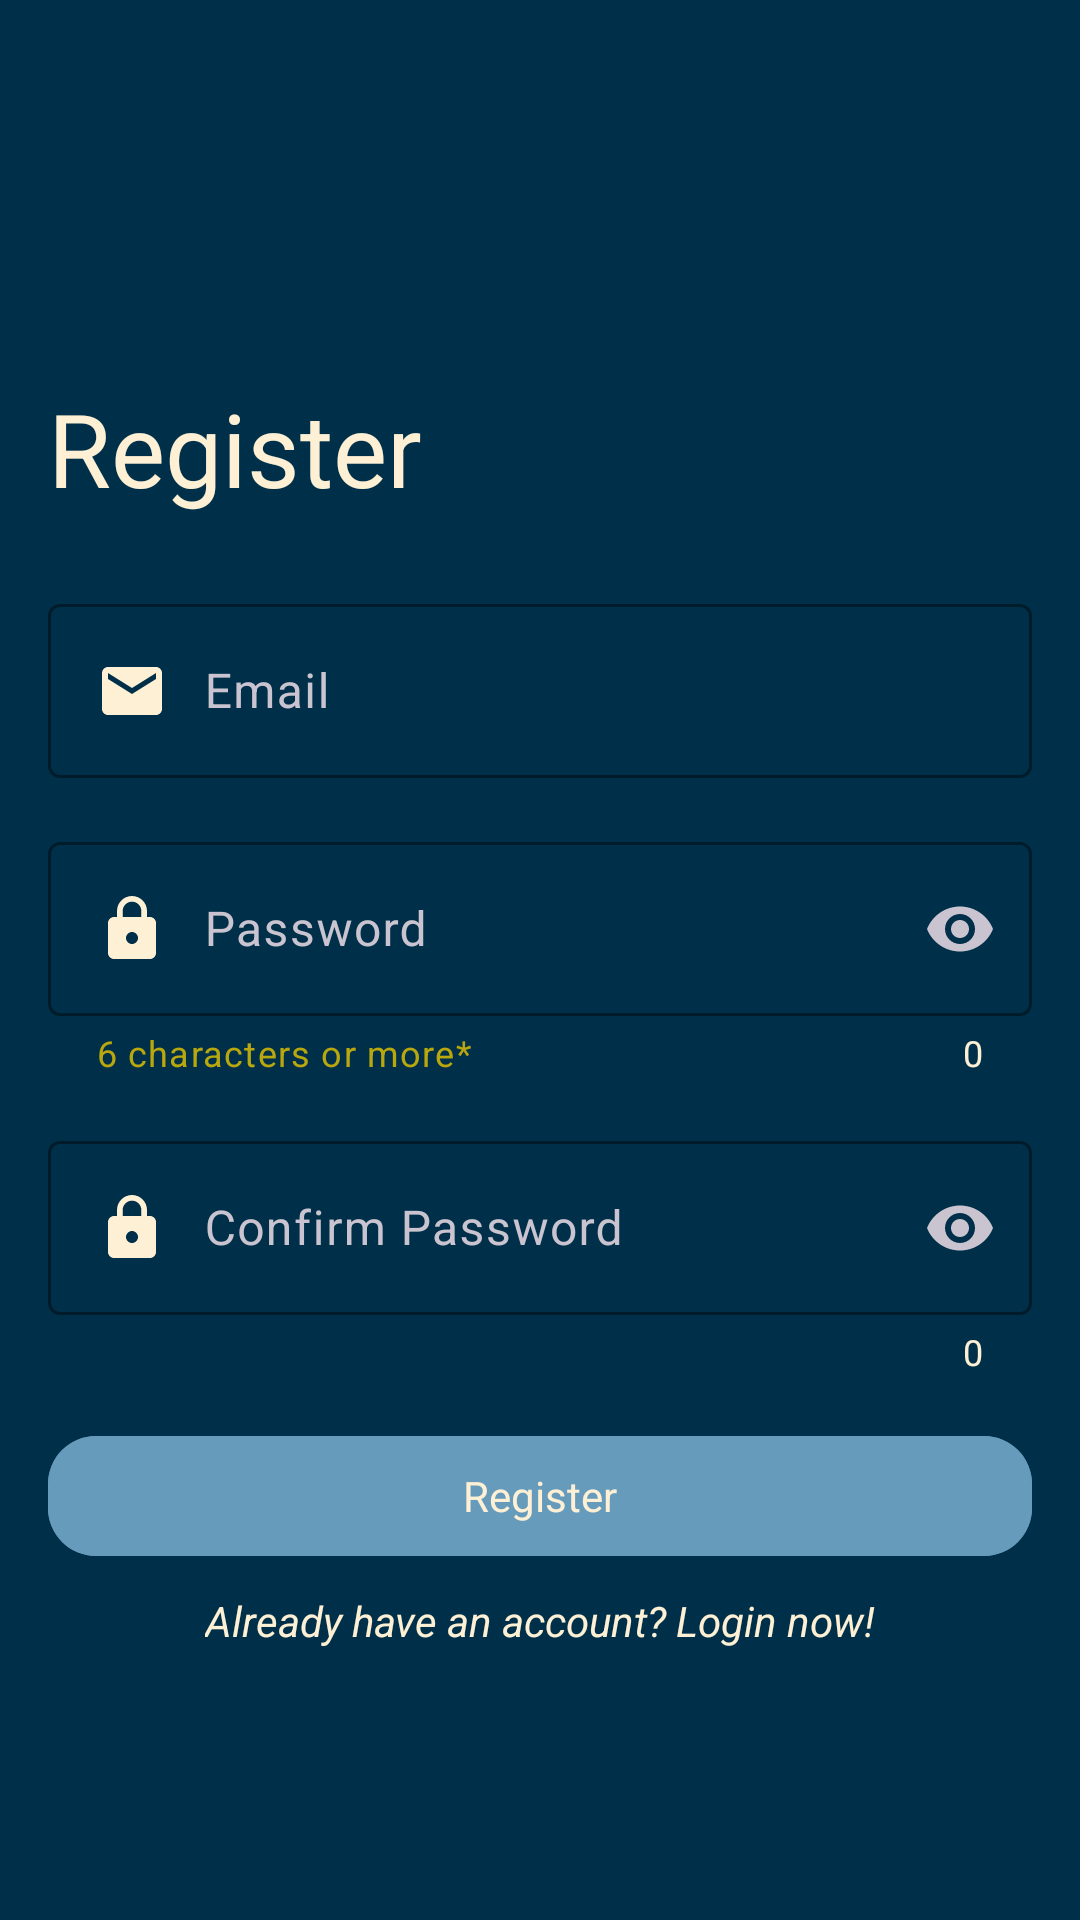

The Android layout XML behind this screen, and the referenced resources:
<!-- AndroidManifest.xml: activity theme Theme.Material3.Dark.NoActionBar -->
<!-- res/layout/activity_register.xml -->
<?xml version="1.0" encoding="utf-8"?>
<androidx.constraintlayout.widget.ConstraintLayout xmlns:android="http://schemas.android.com/apk/res/android"
    xmlns:app="http://schemas.android.com/apk/res-auto"
    xmlns:tools="http://schemas.android.com/tools"
    android:layout_width="match_parent"
    android:layout_height="match_parent"
    tools:context=".auth.RegisterActivity"
    android:background="@color/darkblue">

    <com.google.android.material.textfield.TextInputLayout
        android:id="@+id/textInputLayout"
        android:layout_width="0dp"
        android:layout_height="wrap_content"
        android:layout_marginStart="16dp"
        android:layout_marginTop="196dp"
        android:layout_marginEnd="16dp"
        app:boxStrokeColor="@color/lightblue"
        app:layout_constraintEnd_toEndOf="parent"
        app:layout_constraintStart_toStartOf="parent"
        app:layout_constraintTop_toTopOf="parent">

        <com.google.android.material.textfield.TextInputEditText
            android:id="@+id/email_register"
            android:layout_width="match_parent"
            android:layout_height="wrap_content"
            android:autofillHints="emailAddress"
            android:drawableStart="@drawable/ic_baseline_email_24"
            android:drawablePadding="12dp"
            android:hint="@string/email"
            android:inputType="textEmailAddress"
            android:textColor="@color/almostwhite"
            android:textColorHint="@color/lightblue"
            android:textCursorDrawable="@color/lightblue" />
    </com.google.android.material.textfield.TextInputLayout>

    <com.google.android.material.textfield.TextInputLayout
        android:id="@+id/textInputLayout2"
        android:layout_width="0dp"
        android:layout_height="wrap_content"
        android:layout_marginStart="16dp"
        android:layout_marginTop="16dp"
        android:layout_marginEnd="16dp"
        app:boxStrokeColor="@color/lightblue"
        app:counterEnabled="true"
        app:counterOverflowTextColor="@color/lightblue"
        app:counterTextColor="@color/almostwhite"
        app:endIconMode="password_toggle"
        app:helperText="6 characters or more*"
        app:helperTextTextColor="@color/yellow"
        app:layout_constraintEnd_toEndOf="parent"
        app:layout_constraintStart_toStartOf="parent"
        app:layout_constraintTop_toBottomOf="@+id/textInputLayout">

        <com.google.android.material.textfield.TextInputEditText
            android:id="@+id/password_register"
            android:layout_width="match_parent"
            android:layout_height="wrap_content"
            android:autofillHints="password"
            android:drawableStart="@drawable/ic_baseline_lock_24"
            android:drawablePadding="12dp"
            android:hint="@string/password"
            android:inputType="textPassword"
            android:textColor="@color/almostwhite"
            android:textColorHint="@color/lightblue"
            android:textCursorDrawable="@color/lightblue" />
    </com.google.android.material.textfield.TextInputLayout>

    <com.google.android.material.textfield.TextInputLayout
        android:id="@+id/textInputLayout3"
        android:layout_width="0dp"
        android:layout_height="wrap_content"
        android:layout_marginStart="16dp"
        android:layout_marginTop="16dp"
        android:layout_marginEnd="16dp"
        app:boxStrokeColor="@color/lightblue"
        app:counterEnabled="true"
        app:counterOverflowTextColor="@color/lightblue"
        app:counterTextColor="@color/almostwhite"
        app:endIconMode="password_toggle"
        app:layout_constraintEnd_toEndOf="parent"
        app:layout_constraintStart_toStartOf="parent"
        app:layout_constraintTop_toBottomOf="@+id/textInputLayout2">

        <com.google.android.material.textfield.TextInputEditText
            android:id="@+id/confirm_password_register"
            android:layout_width="match_parent"
            android:layout_height="wrap_content"
            android:autofillHints="password"
            android:drawableStart="@drawable/ic_baseline_lock_24"
            android:drawablePadding="12dp"
            android:hint="@string/confirm_password"
            android:inputType="textPassword"
            android:textColor="@color/almostwhite"
            android:textColorHint="@color/lightblue"
            android:textCursorDrawable="@color/lightblue" />
    </com.google.android.material.textfield.TextInputLayout>

    <Button
        android:id="@+id/button_register"
        style="@style/Widget.Material3.FloatingActionButton.Primary"
        android:layout_width="0dp"
        android:layout_height="wrap_content"
        android:layout_marginStart="16dp"
        android:layout_marginTop="16dp"
        android:layout_marginEnd="16dp"
        android:backgroundTint="@color/lightblue"
        android:text="@string/register"
        android:textColor="@color/almostwhite"
        app:layout_constraintEnd_toEndOf="parent"
        app:layout_constraintStart_toStartOf="parent"
        app:layout_constraintTop_toBottomOf="@+id/textInputLayout3"
        tools:ignore="DuplicateSpeakableTextCheck,TextContrastCheck" />

    <TextView
        android:id="@+id/text_login"
        android:layout_width="wrap_content"
        android:layout_height="wrap_content"
        android:layout_marginTop="8dp"
        android:textColor="@color/almostwhite"
        android:text="@string/already_have_an_account_login_now"
        android:textStyle="italic"
        app:layout_constraintEnd_toEndOf="@+id/button_register"
        app:layout_constraintStart_toStartOf="@+id/button_register"
        app:layout_constraintTop_toBottomOf="@+id/button_register" />

    <TextView
        android:id="@+id/textView2"
        android:layout_width="wrap_content"
        android:layout_height="wrap_content"
        android:layout_marginBottom="24dp"
        android:text="@string/register"
        android:textSize="34sp"
        android:textColor="@color/almostwhite"
        app:layout_constraintBottom_toTopOf="@+id/textInputLayout"
        app:layout_constraintEnd_toEndOf="@+id/textInputLayout"
        app:layout_constraintHorizontal_bias="0.0"
        app:layout_constraintStart_toStartOf="@+id/textInputLayout" />

</androidx.constraintlayout.widget.ConstraintLayout>
<!-- resources referenced by this layout -->
<resources>
  <color name="almostwhite">#FDF0D5</color>
  <color name="darkblue">#003049</color>
  <color name="lightblue">#669BBC</color>
  <color name="yellow">#B8A70E</color>
  <!-- drawable ic_baseline_email_24 (drawable) -->
  <vector xmlns:android="http://schemas.android.com/apk/res/android"
      android:width="24dp"
      android:height="24dp"
      android:viewportWidth="24"
      android:viewportHeight="24"
      android:tint="@color/almostwhite">
    <path
        android:fillColor="@android:color/white"
        android:pathData="M20,4L4,4c-1.1,0 -1.99,0.9 -1.99,2L2,18c0,1.1 0.9,2 2,2h16c1.1,0 2,-0.9 2,-2L22,6c0,-1.1 -0.9,-2 -2,-2zM20,8l-8,5 -8,-5L4,6l8,5 8,-5v2z"/>
  </vector>
  <!-- drawable ic_baseline_lock_24 (drawable) -->
  <vector xmlns:android="http://schemas.android.com/apk/res/android"
      android:width="24dp"
      android:height="24dp"
      android:viewportWidth="24"
      android:viewportHeight="24"
      android:tint="@color/almostwhite">
    <path
        android:fillColor="@android:color/white"
        android:pathData="M18,8h-1L17,6c0,-2.76 -2.24,-5 -5,-5S7,3.24 7,6v2L6,8c-1.1,0 -2,0.9 -2,2v10c0,1.1 0.9,2 2,2h12c1.1,0 2,-0.9 2,-2L20,10c0,-1.1 -0.9,-2 -2,-2zM12,17c-1.1,0 -2,-0.9 -2,-2s0.9,-2 2,-2 2,0.9 2,2 -0.9,2 -2,2zM15.1,8L8.9,8L8.9,6c0,-1.71 1.39,-3.1 3.1,-3.1 1.71,0 3.1,1.39 3.1,3.1v2z"/>
  </vector>
  <string name="already_have_an_account_login_now">Already have an account? Login now!</string>
  <string name="confirm_password">Confirm Password</string>
  <string name="email">Email</string>
  <string name="password">Password</string>
  <string name="register">Register</string>
</resources>
